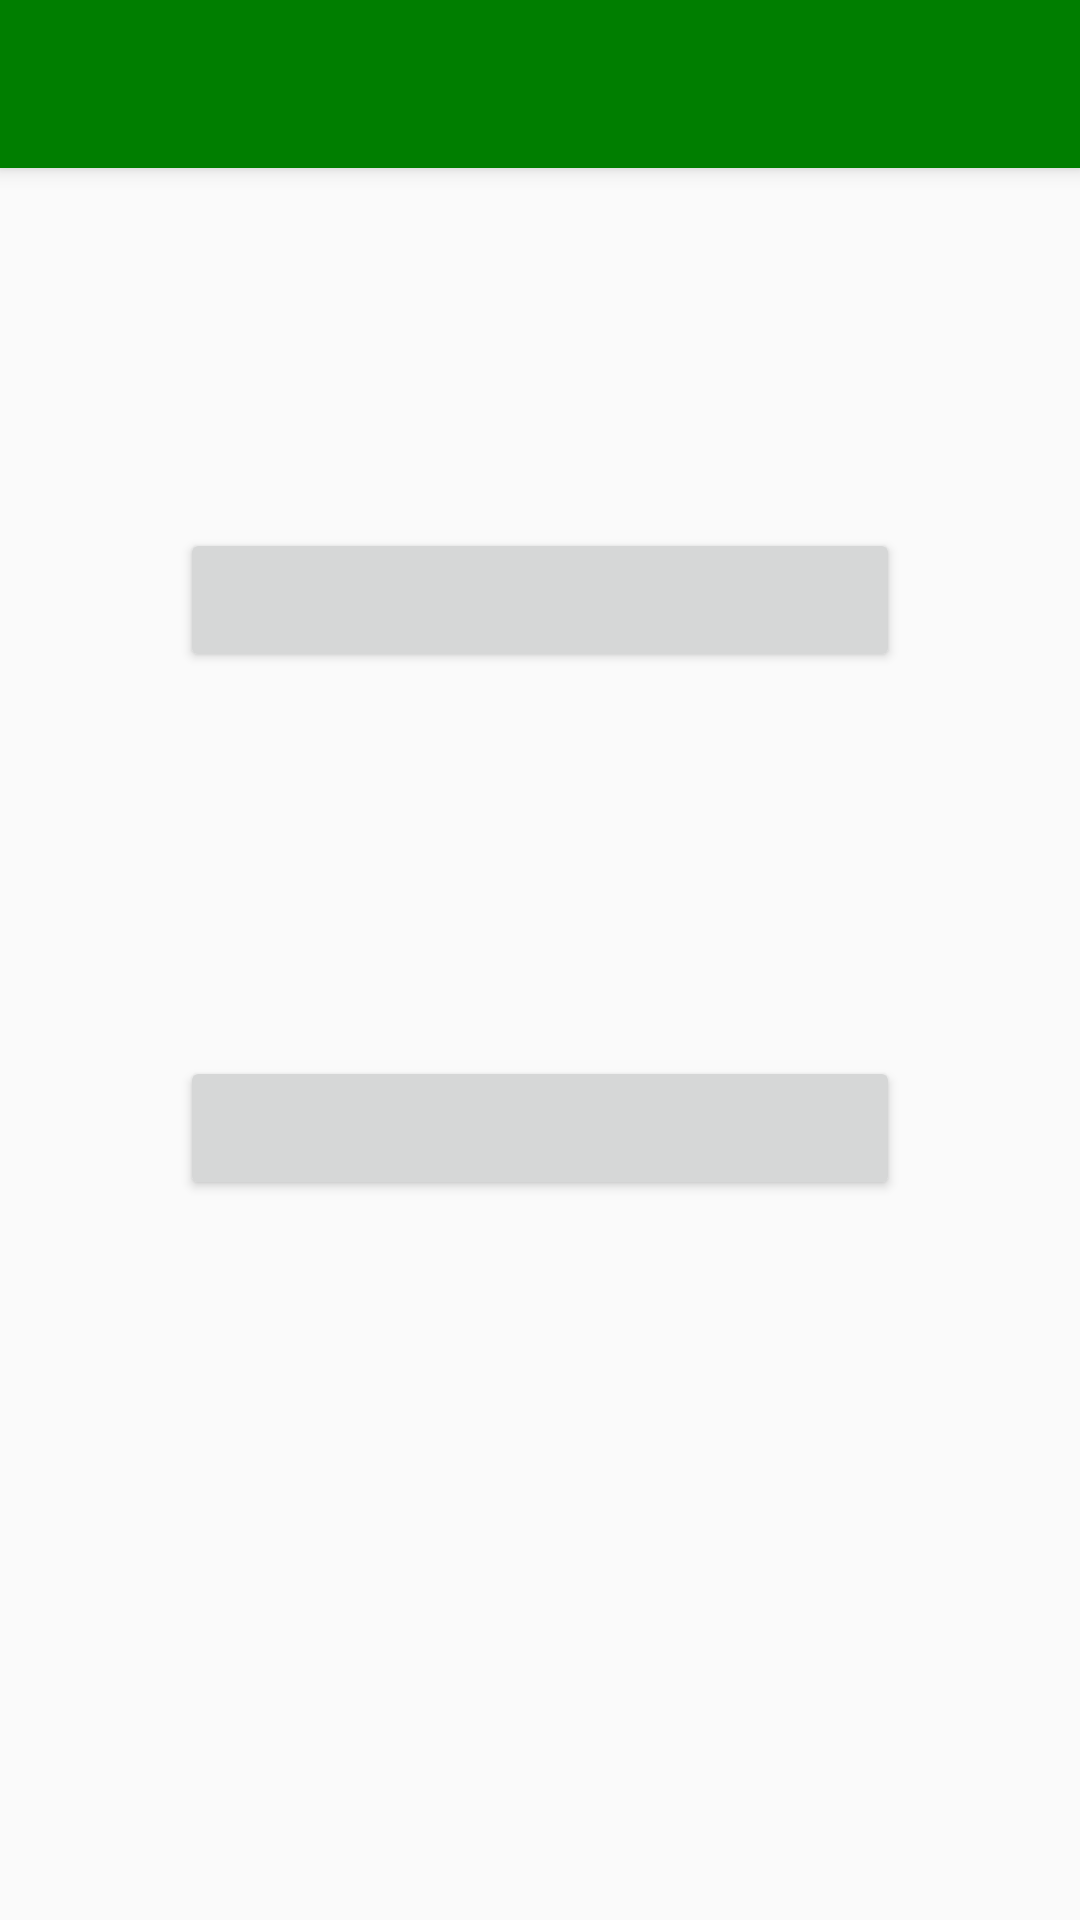

Android layout source for this screen:
<!-- AndroidManifest.xml: application theme AppTheme -->
<!-- res/layout/activity_main_menu.xml -->
<?xml version="1.0" encoding="utf-8"?>
<layout xmlns:android="http://schemas.android.com/apk/res/android"
    xmlns:app="http://schemas.android.com/apk/res-auto"
    xmlns:tools="http://schemas.android.com/tools">

    <data>

        <import type="android.view.View" />

        <variable
            name="viewModel"
            type="com.aurora.d20_35_app.viewModels.MainMenuVM" />
    </data>

    <androidx.coordinatorlayout.widget.CoordinatorLayout
        android:id="@+id/coordinator"
        android:layout_width="match_parent"
        android:layout_height="match_parent"
        tools:context="com.aurora.d20_35_app.views.MainMenuActivity">

        <com.google.android.material.appbar.AppBarLayout
            android:layout_width="match_parent"
            android:layout_height="wrap_content"
            android:theme="@style/AppTheme.AppBarOverlay">

            <androidx.appcompat.widget.Toolbar
                android:id="@+id/toolbar"
                android:layout_width="match_parent"
                android:layout_height="?attr/actionBarSize"
                android:background="?attr/colorPrimary"
                app:popupTheme="@style/AppTheme.PopupOverlay" />

        </com.google.android.material.appbar.AppBarLayout>

        <androidx.constraintlayout.widget.ConstraintLayout
            android:layout_width="match_parent"
            android:layout_height="match_parent"
            app:layout_behavior="@string/appbar_scrolling_view_behavior"
            tools:context="com.aurora.d20_35_app.fragments.D2035appContentFragment"
            tools:showIn="@layout/activity_main_menu">

            <Button
                android:id="@+id/DM_button"
                android:layout_width="0dp"
                android:layout_height="wrap_content"
                android:layout_marginStart="60dp"
                android:layout_marginTop="120dp"
                android:layout_marginEnd="60dp"
                android:onClick="@{(v) -> viewModel.buttonOnClick(v)}"
                app:layout_constraintEnd_toEndOf="parent"
                app:layout_constraintStart_toStartOf="parent"
                app:layout_constraintTop_toTopOf="parent" />

            <Button
                android:id="@+id/PC_button"
                android:layout_width="0dp"
                android:layout_height="wrap_content"
                android:layout_marginStart="60dp"
                android:layout_marginTop="8dp"
                android:layout_marginEnd="60dp"
                android:layout_marginBottom="120dp"
                android:onClick="@{(v) -> viewModel.buttonOnClick(v)}"
                app:layout_constraintBottom_toBottomOf="parent"
                app:layout_constraintEnd_toEndOf="parent"
                app:layout_constraintStart_toStartOf="parent"
                app:layout_constraintTop_toBottomOf="@+id/DM_button" />

        </androidx.constraintlayout.widget.ConstraintLayout>

    </androidx.coordinatorlayout.widget.CoordinatorLayout>
</layout>
<!-- resources referenced by this layout -->
<resources>
  <style name="AppTheme.AppBarOverlay" parent="ThemeOverlay.AppCompat.Dark.ActionBar" />
  <style name="AppTheme.PopupOverlay" parent="ThemeOverlay.AppCompat.Light" />
  <style name="AppTheme" parent="Theme.AppCompat.Light.DarkActionBar">
          
          <item name="colorPrimary">@color/colorPrimary</item>
          <item name="colorPrimaryDark">@color/colorPrimaryDark</item>
          <item name="colorAccent">@color/colorAccent</item>
      </style>
  <color name="colorPrimary">#007e00</color>
  <color name="colorPrimaryDark">#006400</color>
  <color name="colorAccent">#646400</color>
</resources>
